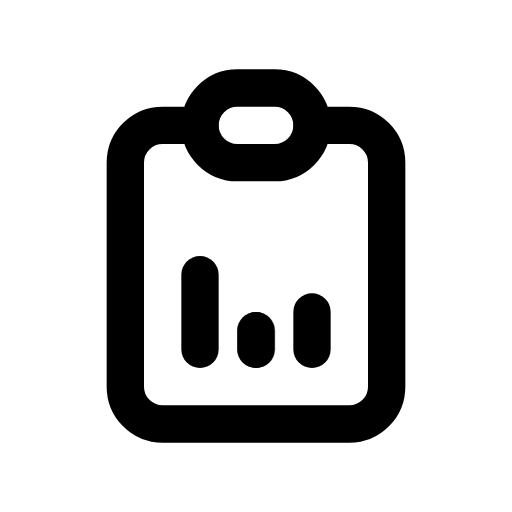
t = 0.00 s
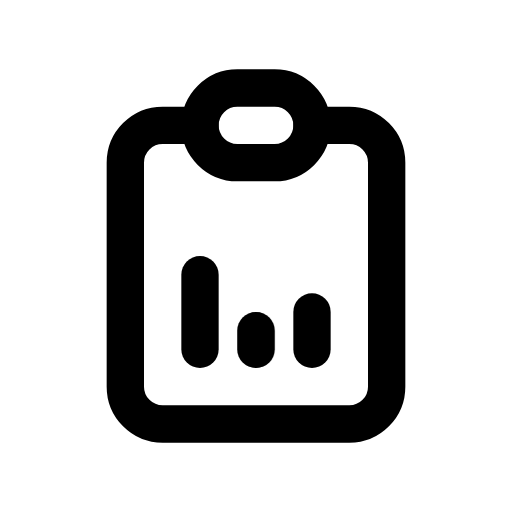
t = 0.49 s
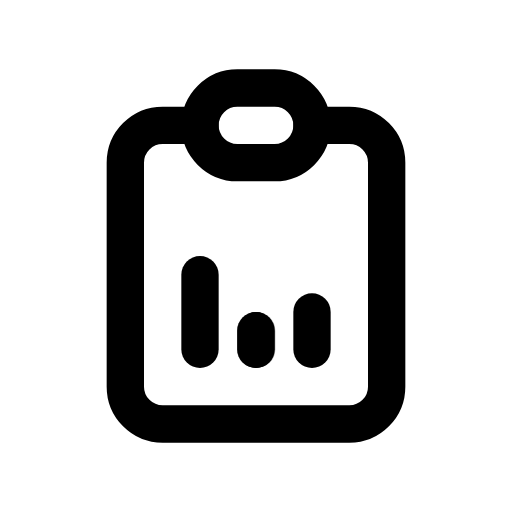
t = 0.90 s
t = 1.26 s: frame unchanged from t = 0.90 s, image omitted
t = 2.06 s: frame unchanged from t = 0.90 s, image omitted
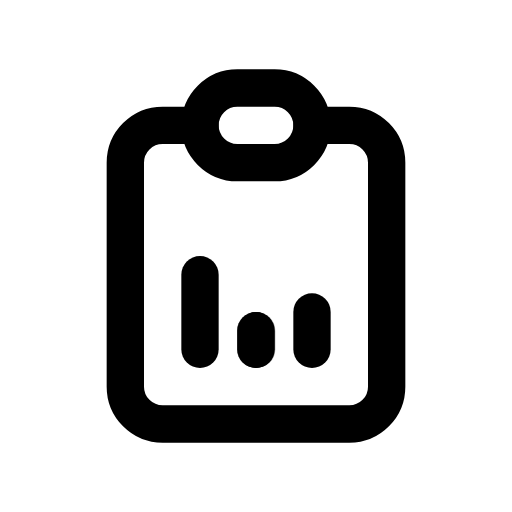
t = 2.45 s

The animated SVG that drew these frames (rendered in a browser with its animation timeline set to each time). Animation: 1 CSS @keyframes rule; one cycle of 2.85 s, repeats indefinitely.

<svg xmlns="http://www.w3.org/2000/svg" width="24" height="24" fill="none" stroke="currentColor" stroke-linecap="round" stroke-linejoin="round" stroke-width="2" viewBox="0 0 24 24">
    <!-- Generated by scripts/icon-expansion/generate.mjs -->
    <!-- Adapted from Tabler Icons 3.34.1.
MIT License

Copyright (c) 2020-2024 Paweł Kuna

Permission is hereby granted, free of charge, to any person obtaining a copy
of this software and associated documentation files (the "Software"), to deal
in the Software without restriction, including without limitation the rights
to use, copy, modify, merge, publish, distribute, sublicense, and/or sell
copies of the Software, and to permit persons to whom the Software is
furnished to do so, subject to the following conditions:

The above copyright notice and this permission notice shall be included in all
copies or substantial portions of the Software.

THE SOFTWARE IS PROVIDED "AS IS", WITHOUT WARRANTY OF ANY KIND, EXPRESS OR
IMPLIED, INCLUDING BUT NOT LIMITED TO THE WARRANTIES OF MERCHANTABILITY,
FITNESS FOR A PARTICULAR PURPOSE AND NONINFRINGEMENT. IN NO EVENT SHALL THE
AUTHORS OR COPYRIGHT HOLDERS BE LIABLE FOR ANY CLAIM, DAMAGES OR OTHER
LIABILITY, WHETHER IN AN ACTION OF CONTRACT, TORT OR OTHERWISE, ARISING FROM,
OUT OF OR IN CONNECTION WITH THE SOFTWARE OR THE USE OR OTHER DEALINGS IN THE
SOFTWARE. -->
    <style>
        @media (prefers-reduced-motion: no-preference) {
            @keyframes ira-exp-pulse { 0%, 100% { opacity: 1; } 22% { opacity: .45; } 40% { opacity: 1; } }
            [data-ira-motion="clipboard-data"] { transform-box: fill-box; transform-origin: center; animation: ira-exp-pulse 2.65s ease-in-out -0.2s infinite; }
        }
    </style>
    <g transform="translate(1.5 1.5) scale(.875)"><path d="M9 5h-2a2 2 0 0 0 -2 2v12a2 2 0 0 0 2 2h10a2 2 0 0 0 2 -2v-12a2 2 0 0 0 -2 -2h-2"/><path d="M9 3m0 2a2 2 0 0 1 2 -2h2a2 2 0 0 1 2 2v0a2 2 0 0 1 -2 2h-2a2 2 0 0 1 -2 -2z"/><path d="M9 17v-4"/><path d="M12 17v-1"/><path d="M15 17v-2"/></g>
    <g data-ira-motion="clipboard-data"><g transform="translate(1.5 1.5) scale(.875)"><path d="M12 17v-1"/></g></g>
</svg>
